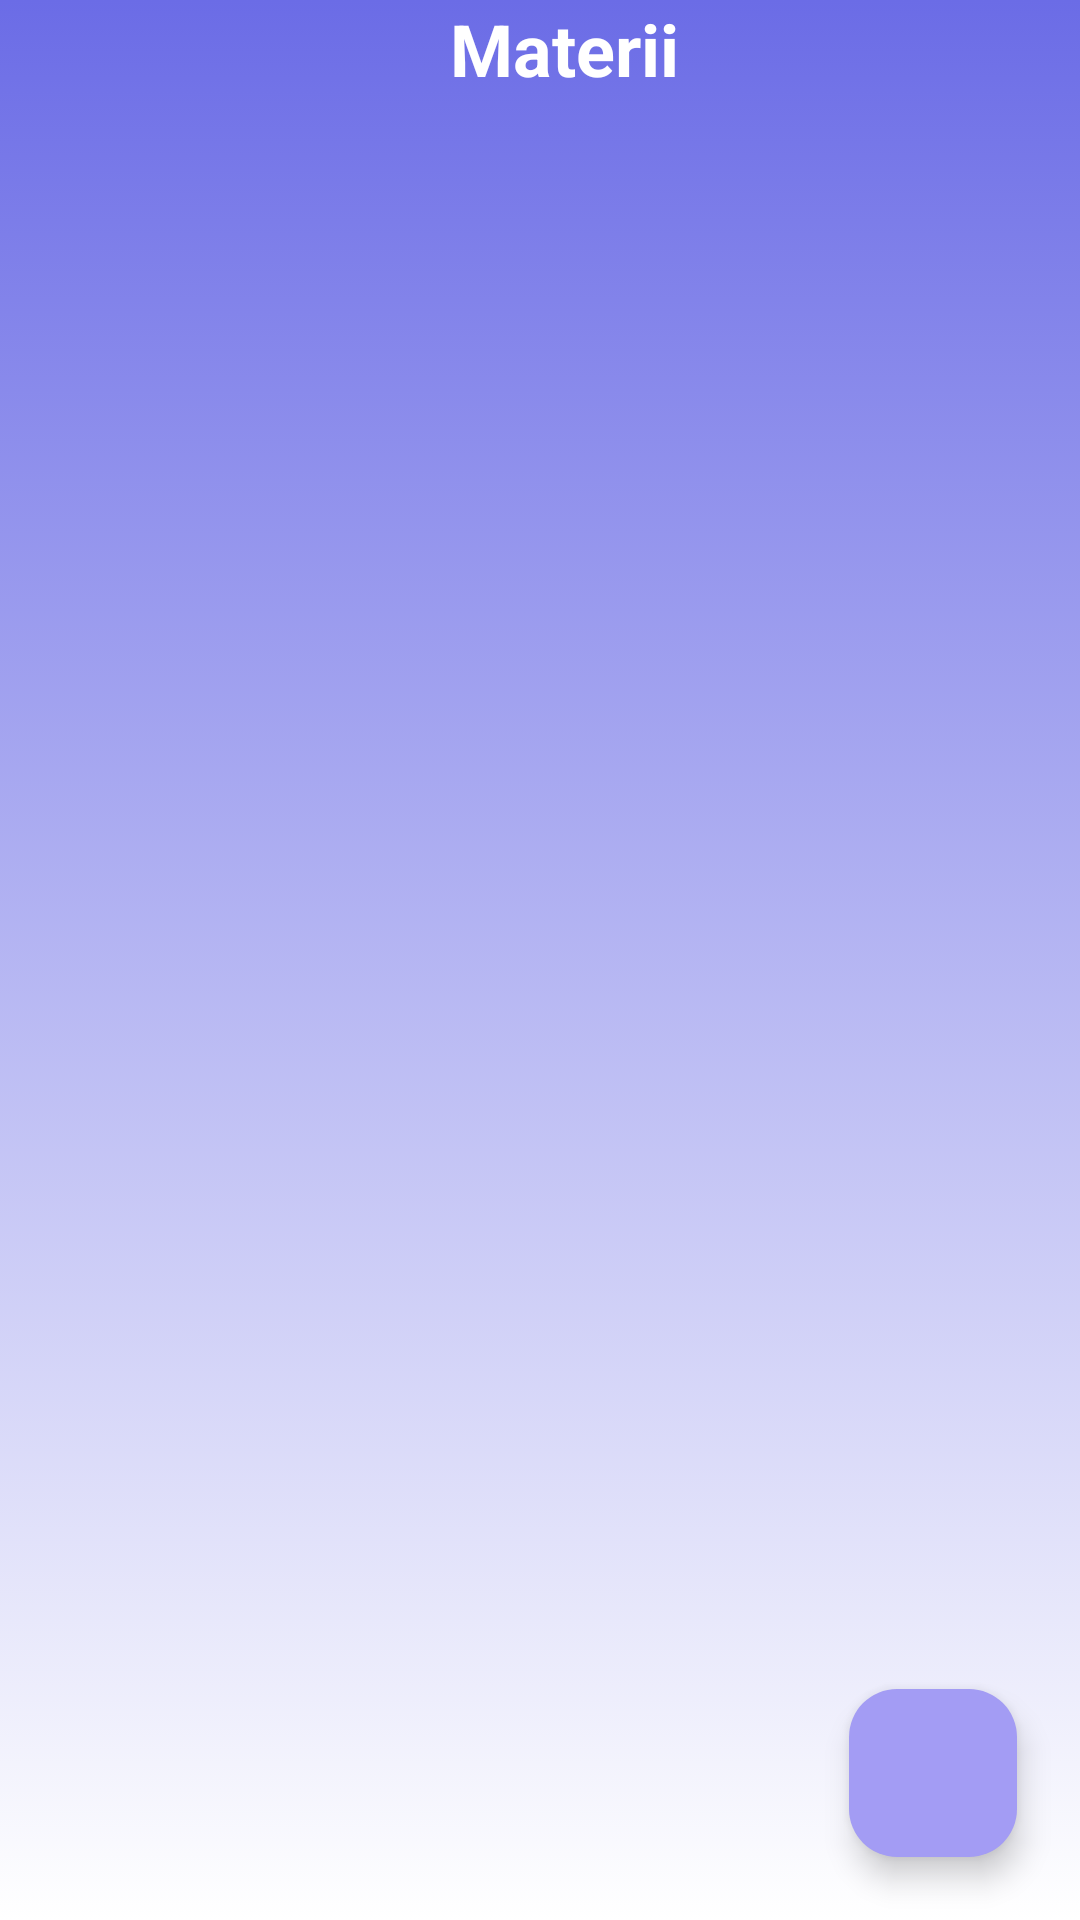

Produce the Android XML layout that renders to this screen, including the resource entries it uses.
<!-- AndroidManifest.xml: application theme Theme.Material3.Light -->
<!-- res/layout/activity_anote.xml -->
<?xml version="1.0" encoding="utf-8"?>
<RelativeLayout xmlns:android="http://schemas.android.com/apk/res/android"
    xmlns:tools="http://schemas.android.com/tools"
    android:layout_width="match_parent"
    android:layout_height="match_parent"
    android:background="@drawable/frag_graf_faragf_gradient_background"
    tools:context=".BottomNavigationView.HomeFragment">

    <TextView
        android:id="@+id/materii"
        android:layout_width="wrap_content"
        android:layout_height="wrap_content"
        android:layout_alignParentLeft="true"
        android:layout_alignParentTop="true"
        android:layout_marginStart="150dp"
        android:layout_marginEnd="10dp"
        android:layout_marginBottom="10dp"

        android:text="@string/materii"
        android:textColor="@color/white"
        android:textSize="24dp"
        android:textStyle="bold" />

    <com.google.android.material.floatingactionbutton.FloatingActionButton
        android:id="@+id/btnOpenDialog"
        android:layout_width="wrap_content"
        android:layout_height="wrap_content"
        android:layout_alignParentEnd="true"
        android:layout_alignParentRight="true"
        android:layout_alignParentBottom="true"
        android:layout_margin="21dp"
        android:backgroundTint="@color/lavander2"
        android:src="@drawable/ic_baseline_add_24"
        android:tint="@color/white" />

    <androidx.recyclerview.widget.RecyclerView
        android:id="@+id/recycleViewNoteFragment"
        android:layout_width="match_parent"
        android:layout_height="match_parent"
        android:layout_below="@+id/materii" />


</RelativeLayout>
<!-- resources referenced by this layout -->
<resources>
  <color name="lavander2">#A39CF4</color>
  <color name="white">#FFFFFFFF</color>
  <!-- drawable frag_graf_faragf_gradient_background (drawable) -->
  <?xml version="1.0" encoding="utf-8"?>
  <selector xmlns:android="http://schemas.android.com/apk/res/android">
  
      <item>
          <shape>
              <gradient
                  android:angle="90"
                  android:startColor="#FFFFFFFF"
                  android:endColor="#6B6CE6"
                  android:type="linear"
                  />
          </shape>
      </item>
  </selector>
  <string name="materii">  Materii  </string>
</resources>
